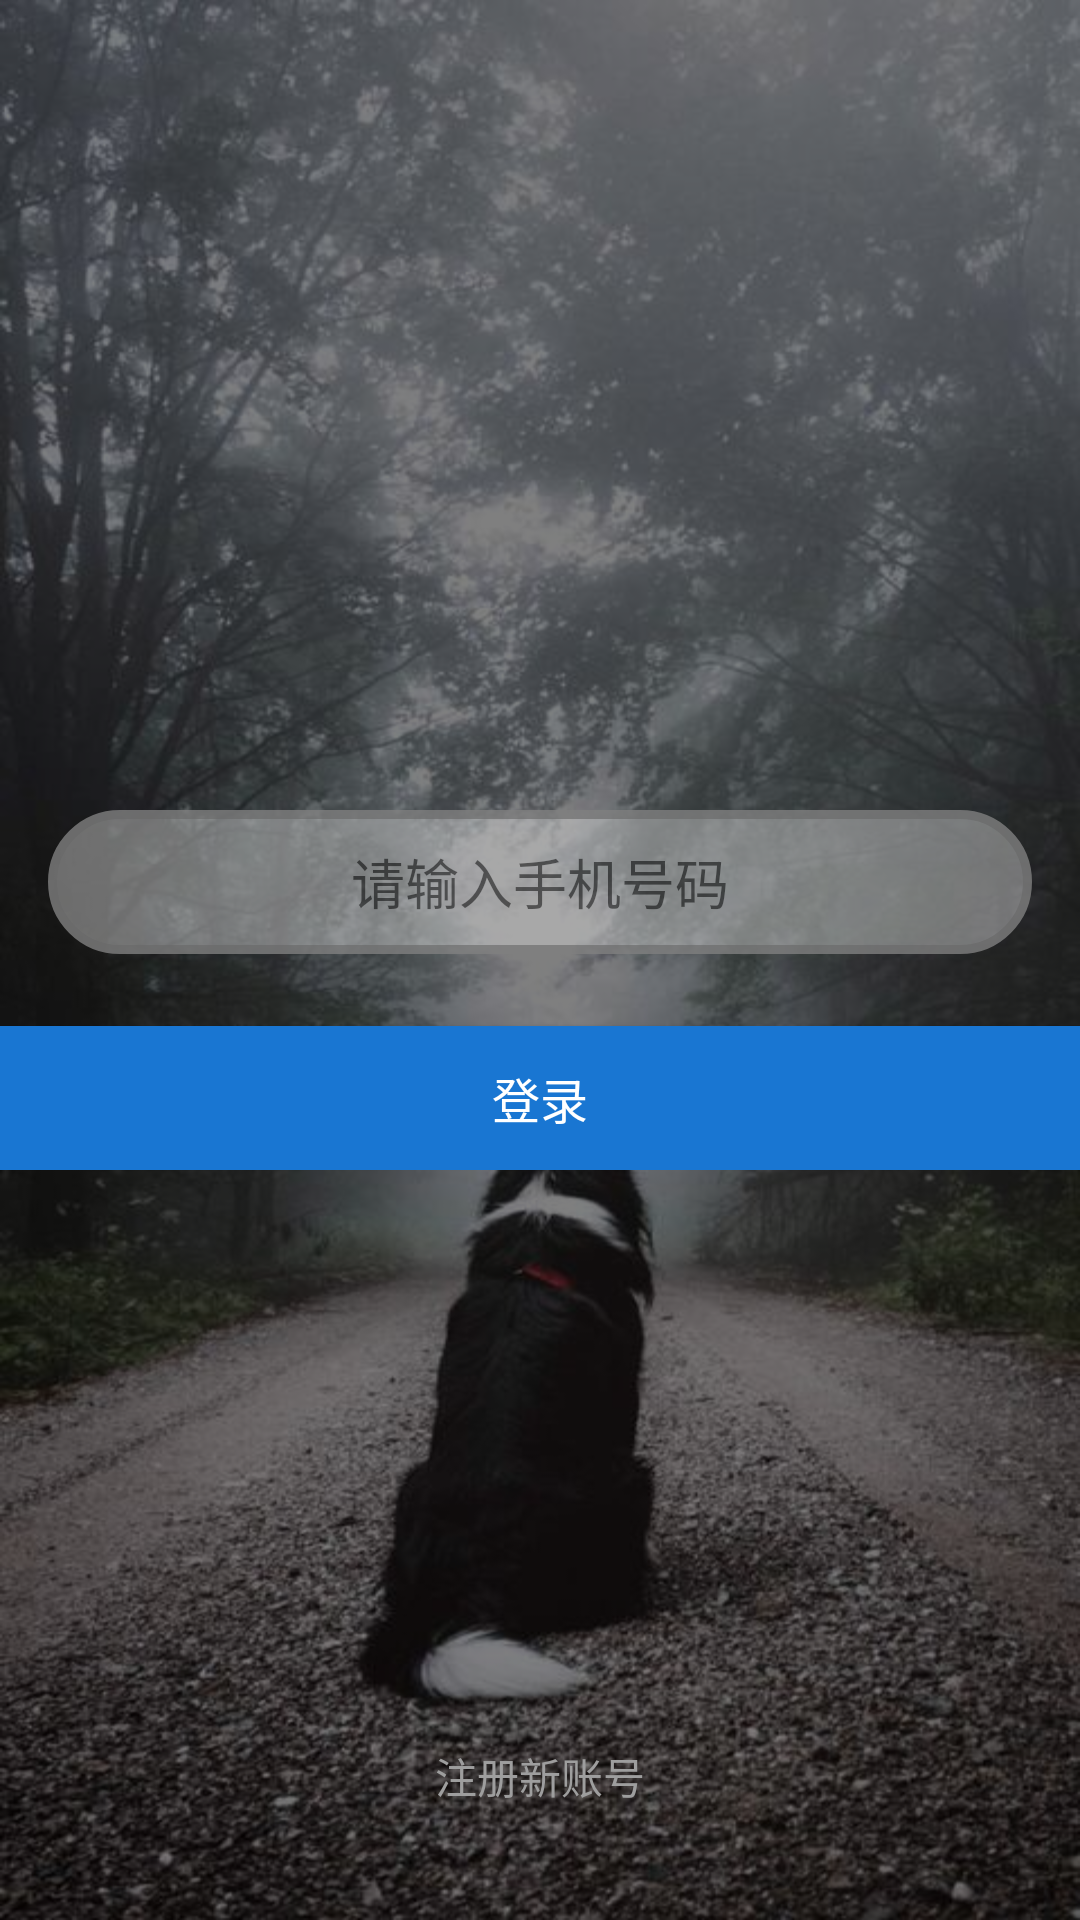

This screen was rendered from an Android layout file. Write that file and the resources it references.
<!-- AndroidManifest.xml: application theme DarkPalette -->
<!-- res/layout/activity_login.xml -->
<?xml version="1.0" encoding="utf-8"?>

<LinearLayout xmlns:android="http://schemas.android.com/apk/res/android"
    xmlns:app="http://schemas.android.com/apk/res-auto"
    android:layout_width="match_parent"
    android:layout_height="match_parent"
    android:background="?attr/DarkPrimaryColor"
    android:elevation="1dp"
    xmlns:tools="http://schemas.android.com/tools"
    android:orientation="vertical">
    <RelativeLayout
        android:layout_width="match_parent"
        android:layout_height="match_parent">
        <androidx.coordinatorlayout.widget.CoordinatorLayout
            android:layout_width="match_parent"
            android:layout_height="match_parent">

            <RelativeLayout
                android:layout_width="match_parent"
                android:layout_height="match_parent"
                android:background="@drawable/login_background">

                

                
                <View
                    android:layout_width="match_parent"
                    android:layout_height="match_parent"
                    android:background="@android:color/black"
                    android:alpha="0.5"/>
                <LinearLayout
                    android:layout_width="match_parent"
                    android:layout_height="wrap_content"
                    android:layout_centerVertical="true"
                    android:layout_centerInParent="true"
                    android:orientation="vertical">









                    <View
                        android:layout_width="match_parent"
                        android:layout_height="4dp"
                        android:background="#00000000" />

                    <EditText
                        android:id="@+id/login_edit_phone"
                        android:layout_width="match_parent"
                        android:layout_height="48dp"
                        android:layout_marginTop="16dp"
                        android:hint="请输入手机号码"
                        android:gravity="center"
                        android:background="@drawable/edit_corner_shape"
                        android:layout_marginLeft="16dp"
                        android:layout_marginRight="16dp"
                        android:alpha="0.8"
                        android:textSize="18sp"
                        android:textColor="?attr/TextPrimaryColor" />


                    <Button
                        android:id="@+id/login_btn_login"
                        android:layout_width="match_parent"
                        android:layout_height="wrap_content"
                        android:layout_marginTop="24dp"
                        android:background="@drawable/button_blue_selector"
                        android:elevation="8dp"
                        android:padding="8dp"
                        android:text="登录"
                        android:textColor="@android:color/white"
                        android:textSize="16sp" />


                </LinearLayout>

                <Button
                    android:id="@+id/login_btn_register"
                    android:layout_width="match_parent"
                    android:layout_height="wrap_content"
                    android:layout_alignParentBottom="true"
                    android:layout_marginBottom="24dp"
                    android:background="#00000000"
                    android:textSize="14sp"
                    android:textColor="#9E9E9E"
                    android:text="注册新账号" />

            </RelativeLayout>


        </androidx.coordinatorlayout.widget.CoordinatorLayout>
    </RelativeLayout>

</LinearLayout>
<!-- resources referenced by this layout -->
<resources>
  <!-- drawable button_blue_selector (drawable) -->
  <?xml version="1.0" encoding="utf-8"?>
  
  <selector xmlns:android="http://schemas.android.com/apk/res/android">
  
      <item android:state_pressed="true">
          <shape>
              <solid android:color="#1565C0"/>
          </shape>
      </item>
  
      <item android:state_pressed="false">
          <shape>
              <solid android:color="#1976D2"/>
          </shape>
      </item>
  
  </selector>
  <!-- drawable edit_corner_shape (drawable) -->
  <?xml version="1.0" encoding="utf-8"?>
  
  <shape xmlns:android="http://schemas.android.com/apk/res/android"
      android:shape="rectangle">
      <solid
          android:color="#8DDDDDDD"/>
      <stroke
          android:width="3dp"
          android:color="#808080"/>
      <corners
          android:radius="24dp"/>
      <padding
          android:left="10dp"
          android:right="10dp"
          android:top="10dp"
          android:bottom="10dp"/>
  
  </shape>
  <!-- drawable login_background: jpg bitmap (drawable, 79038 bytes) -->
  <style name="DarkPalette" parent="Theme.AppCompat.Light.NoActionBar">
          
          <item name="colorPrimary">@color/colorPrimary</item>
          <item name="colorPrimaryDark">@color/colorPrimaryDark</item>
          <item name="colorAccent">@color/colorAccent</item>
  
          <item name="android:windowContentTransitions">true</item>
          <item name="DarkPrimaryColor">#0D47A1</item>
          <item name="LightPrimaryColor">#BBDEFB</item>
          <item name="PrimaryColor">#2196F3</item>
          <item name="IconPrimaryColor">#FFFFFF</item>
          <item name="AccentPrimaryColor">#03A9F4</item>
          <item name="TextPrimaryColor">#212121</item>
          <item name="SecondaryTextColor">#757575</item>
          <item name="DividerPrimaryColor">#BDBDBD</item>
  
          <item name="ElevationOfMaterial">2dp</item>
          <item name="ElevationOfMaterialPress">1dp</item>
          <item name="ElevationOfButton">8dp</item>
          <item name="ElevationOfButtonPress">2dp</item>
          <item name="ElevationOfBottomBar">8dp</item>
          <item name="ElevationOfTopBar">4dp</item>
          <item name="ElevationOfNavigation">16dp</item>
          <item name="ElevationOfDialog">24dp</item>
          <item name="ElevationOfEume">8dp</item>
      </style>
  <color name="colorPrimary">#EEEEEE</color>
  <color name="colorPrimaryDark">#E0E0E0</color>
  <color name="colorAccent">#0091EA</color>
</resources>
